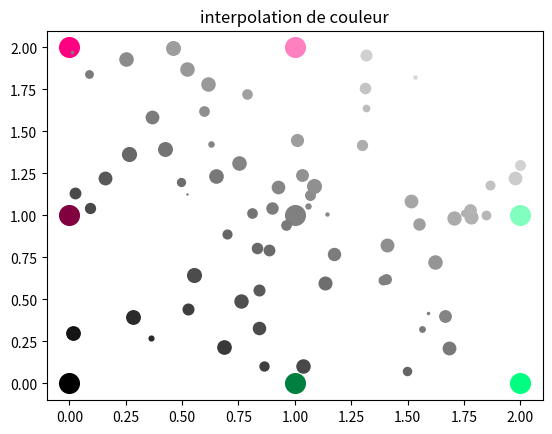

Generate this figure with matplotlib:
# -*- coding: utf-8 -*-
"""
Created on Wed Nov 11 19:52:50 2020

[redacted]
"""

import numpy as np
import random
import matplotlib.pyplot as plt

def tabCoins():
    zone1 = [6,7,3,4]
    zone2 = [7,8,4,5]
    zone3 = [3,4,0,1]
    zone4 = [4,5,1,2]
    return np.array([zone1,zone2,zone3,zone4])

def getZone(x,y):
    if y>1 :
        if x<1 :
            return 0
        else :
            return 1
    else :
        if x<1 :
            return 2
        else :
            return 3

def createFunc(coins, X, Y):
    res = []
    for col in "RGB":
        M = np.zeros((4,4))
        N = np.zeros(4)
        for i in range(len(coins)):
            M[i] = [1,X[coins[i]],Y[coins[i]],X[coins[i]]*Y[coins[i]]]
            if col == "R":
                N[i] = R[coins[i]]
            elif col == "G":
                N[i] = G[coins[i]]
            elif col == "B":
                N[i] = B[coins[i]]

        Coef=np.linalg.solve(M, N)
        res.append(lambda x,y : Coef[0] + Coef[1]*x + Coef[2]*y + Coef[3]*x*y)

    return(np.array(res))

def addPoint(X,Y):
    x = 2*random.random()
    y = 2*random.random()
    size = random.random()*100
    coins = tabCoins()[getZone(x,y)]
    r,g,b = createFunc(coins,X,Y)
    couleur = [r(x,y), g(x,y), b(x,y)]
    plt.scatter(x,y,size,color=couleur)

X = np.array([0,1,2,0,1,2,0,1,2])
Y = np.array([0,0,0,1,1,1,2,2,2])
R = np.array([0,0,0,0.5,0.5,0.5,1,1,1])
G = np.array([0,0.5,1,0,0.5,1,0,0.5,1])
B = np.array([0,0.25,0.5,0.25,0.5,0.75,0.5,0.75,1])

for i in range(9):
    plt.scatter(X[i],Y[i],200,[[R[i],G[i],B[i]]])

plt.title('interpolation de couleur')
for i in range(70):
    addPoint(X,Y)